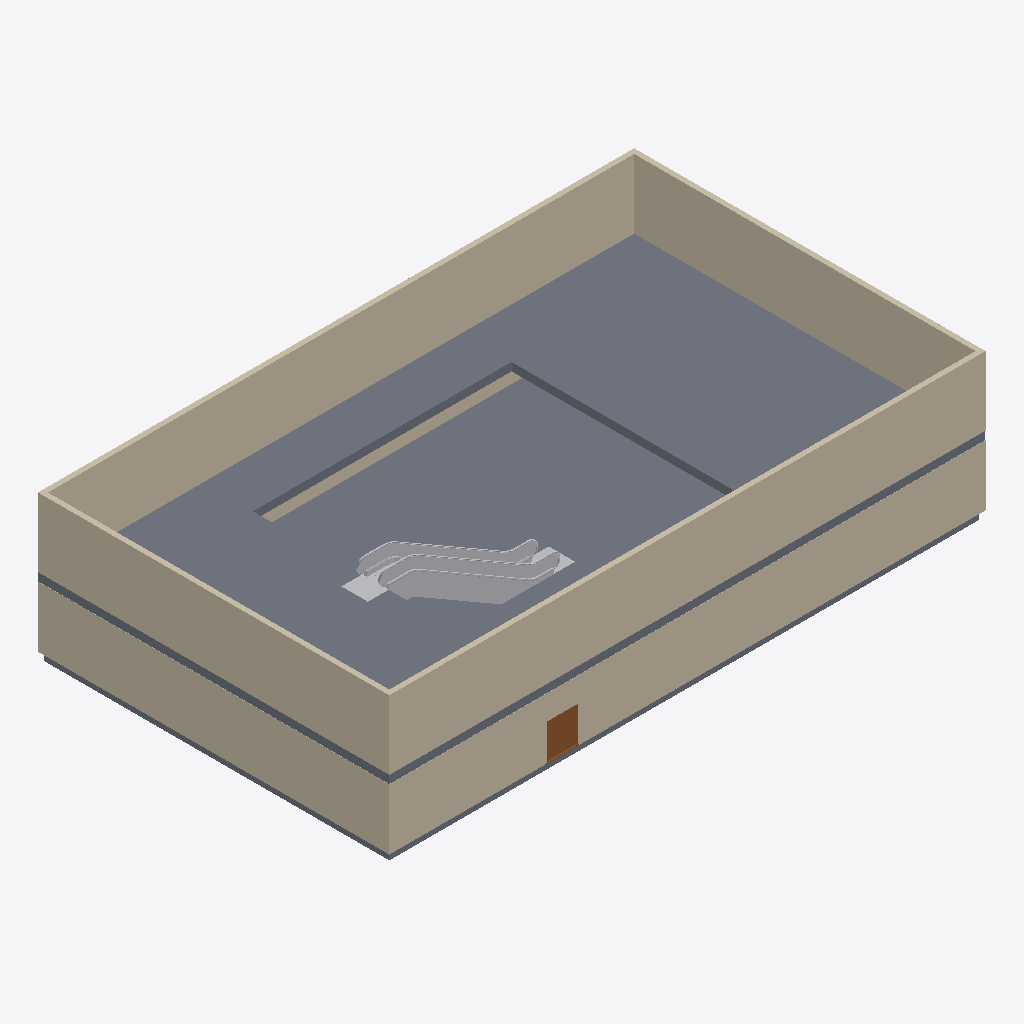
Isometric view of an IFC building model (IFC-SPF (STEP), schema IFC4, length unit millimetre), seen from the south-west, elements coloured by IFC class: 8 walls (beige), 2 slabs (grey), 1 other element (light grey), 1 door (brown).
Extent 34.6 m × 20.4 m × 9.0 m (x, y, z). Storeys (2): Level 0 at 0.00 m; Level 1 at 4.00 m. Elements (12): 8 IfcWall, 2 IfcSlab, 1 IfcDoor, 1 IfcTransportElement.

HEADER;
FILE_DESCRIPTION(('ViewDefinition [ReferenceView_V1.2]','RevitIdentifiers [VersionGUID: b1c9f7a9-d91e-4aa9-8701-c13ff1152537, NumberOfSaves: 5]','CoordinateReference [CoordinateBase: Shared Coordinates, ProjectSite: Default Site]','ExchangeRequirement [Architecture]'),'2;1');
FILE_NAME('Project Number','2023-09-20T14:08:08+10:00',(''),(''),'ODA SDAI 23.12','Autodesk Revit 24.0.5.432 (ENG) - IFC 24.0.5.432','');
FILE_SCHEMA(('IFC4'));
ENDSEC;
DATA;
#90=IFCPROJECT('0e3j5AqbLB7wOcMTBQl1dL',#18,'Project Number',$,$,'Project Name','Project Status',(#85),#82);
#105=IFCSITE('0e3j5AqbLB7wOcMTBQl1dN',#18,'Default',$,$,#104,$,$,.ELEMENT.,$,$,$,$,$);
#95=IFCBUILDING('0e3j5AqbLB7wOcMTBQl1dK',#18,'',$,$,#93,$,'',.ELEMENT.,$,$,$);
#98=IFCBUILDINGSTOREY('3Zu5Bv0LOHrPC10026FoQQ',#18,'Level 0',$,'Level:Circle Head - Project Datum',#97,$,'Level 0',.ELEMENT.,0.0);
#102=IFCBUILDINGSTOREY('15Z0v90RiHrPC20026FoKR',#18,'Level 1',$,'Level:Circle Head - Project Datum',#101,$,'Level 1',.ELEMENT.,3999.9999999999995);
#31495=IFCSLAB('3u5IppQFHC_w6jh4pfFAYL',#18,'Floor:Floor-Grnd-Susp_65Scr-80Ins-100Blk-75PC:323590',$,'Floor:Floor-Grnd-Susp_65Scr-80Ins-100Blk-75PC',#31484,#31494,'323590',.FLOOR.);
#441=IFCSLAB('31Yg_F4W92BhfsobINEp8J',#18,'Floor:Floor-Grnd-Susp_65Scr-80Ins-100Blk-75PC:313334',$,'Floor:Floor-Grnd-Susp_65Scr-80Ins-100Blk-75PC',#427,#440,'313334',.FLOOR.);
#31328=IFCWALL('3u5IppQFHC_w6jh4pfFBSM',#18,'Basic Wall:Wall-Ext_102Bwk-75Ins-100LBlk-12P:323461',$,'Basic Wall:Wall-Ext_102Bwk-75Ins-100LBlk-12P',#31320,#31327,'323461',.NOTDEFINED.);
#31438=IFCWALL('3u5IppQFHC_w6jh4pfFBTl',#18,'Basic Wall:Wall-Ext_102Bwk-75Ins-100LBlk-12P:323580',$,'Basic Wall:Wall-Ext_102Bwk-75Ins-100LBlk-12P',#31430,#31437,'323580',.NOTDEFINED.);
#381=IFCWALL('31Yg_F4W92BhfsobINEp8F',#18,'Basic Wall:Wall-Ext_102Bwk-75Ins-100LBlk-12P:313322',$,'Basic Wall:Wall-Ext_102Bwk-75Ins-100LBlk-12P',#373,#380,'313322',.NOTDEFINED.);
#31272=IFCWALL('3u5IppQFHC_w6jh4pfFBVJ',#18,'Basic Wall:Wall-Ext_102Bwk-75Ins-100LBlk-12P:323392',$,'Basic Wall:Wall-Ext_102Bwk-75Ins-100LBlk-12P',#31264,#31271,'323392',.NOTDEFINED.);
#31383=IFCWALL('3u5IppQFHC_w6jh4pfFBSd',#18,'Basic Wall:Wall-Ext_102Bwk-75Ins-100LBlk-12P:323508',$,'Basic Wall:Wall-Ext_102Bwk-75Ins-100LBlk-12P',#31375,#31382,'323508',.NOTDEFINED.);
#119=IFCWALL('31Yg_F4W92BhfsobINEpAF',#18,'Basic Wall:Wall-Ext_102Bwk-75Ins-100LBlk-12P:313194',$,'Basic Wall:Wall-Ext_102Bwk-75Ins-100LBlk-12P',#111,#118,'313194',.NOTDEFINED.);
#31244=IFCTRANSPORTELEMENT('0U3H3P6vD08fneM7eXEwzL',#18,'Construction-Escalator_TK-Elevator-Elevators_Escalators_regular-traffic-velino-EN-European-standard_30:Velino 30° 5EK (1000)  0.5 m/s 2 flat steps_1000 mm:322969',$,'Construction-Escalator_TK-Elevator-Elevators_Escalators_regular-traffic-velino-EN-European-standard_30:Velino 30° 5EK (1000)  0.5 m/s 2 flat steps_1000 mm',#31243,#31240,'322969',.ESCALATOR.);
#233=IFCWALL('31Yg_F4W92BhfsobINEp9q',#18,'Basic Wall:Wall-Ext_102Bwk-75Ins-100LBlk-12P:313233',$,'Basic Wall:Wall-Ext_102Bwk-75Ins-100LBlk-12P',#225,#232,'313233',.NOTDEFINED.);
#1233=IFCDOOR('31Yg_F4W92BhfsobINEpsL',#18,'Doors_ExtDbl_Flush:1810x2110mm:313456',$,'Doors_ExtDbl_Flush:1810x2110mm',#31626,#1229,'313456',2110.0,1809.9999999999973,.DOOR.,.DOUBLE_DOOR_SINGLE_SWING.,$);
#307=IFCWALL('31Yg_F4W92BhfsobINEp9G',#18,'Basic Wall:Wall-Ext_102Bwk-75Ins-100LBlk-12P:313269',$,'Basic Wall:Wall-Ext_102Bwk-75Ins-100LBlk-12P',#299,#306,'313269',.NOTDEFINED.);
ENDSEC;